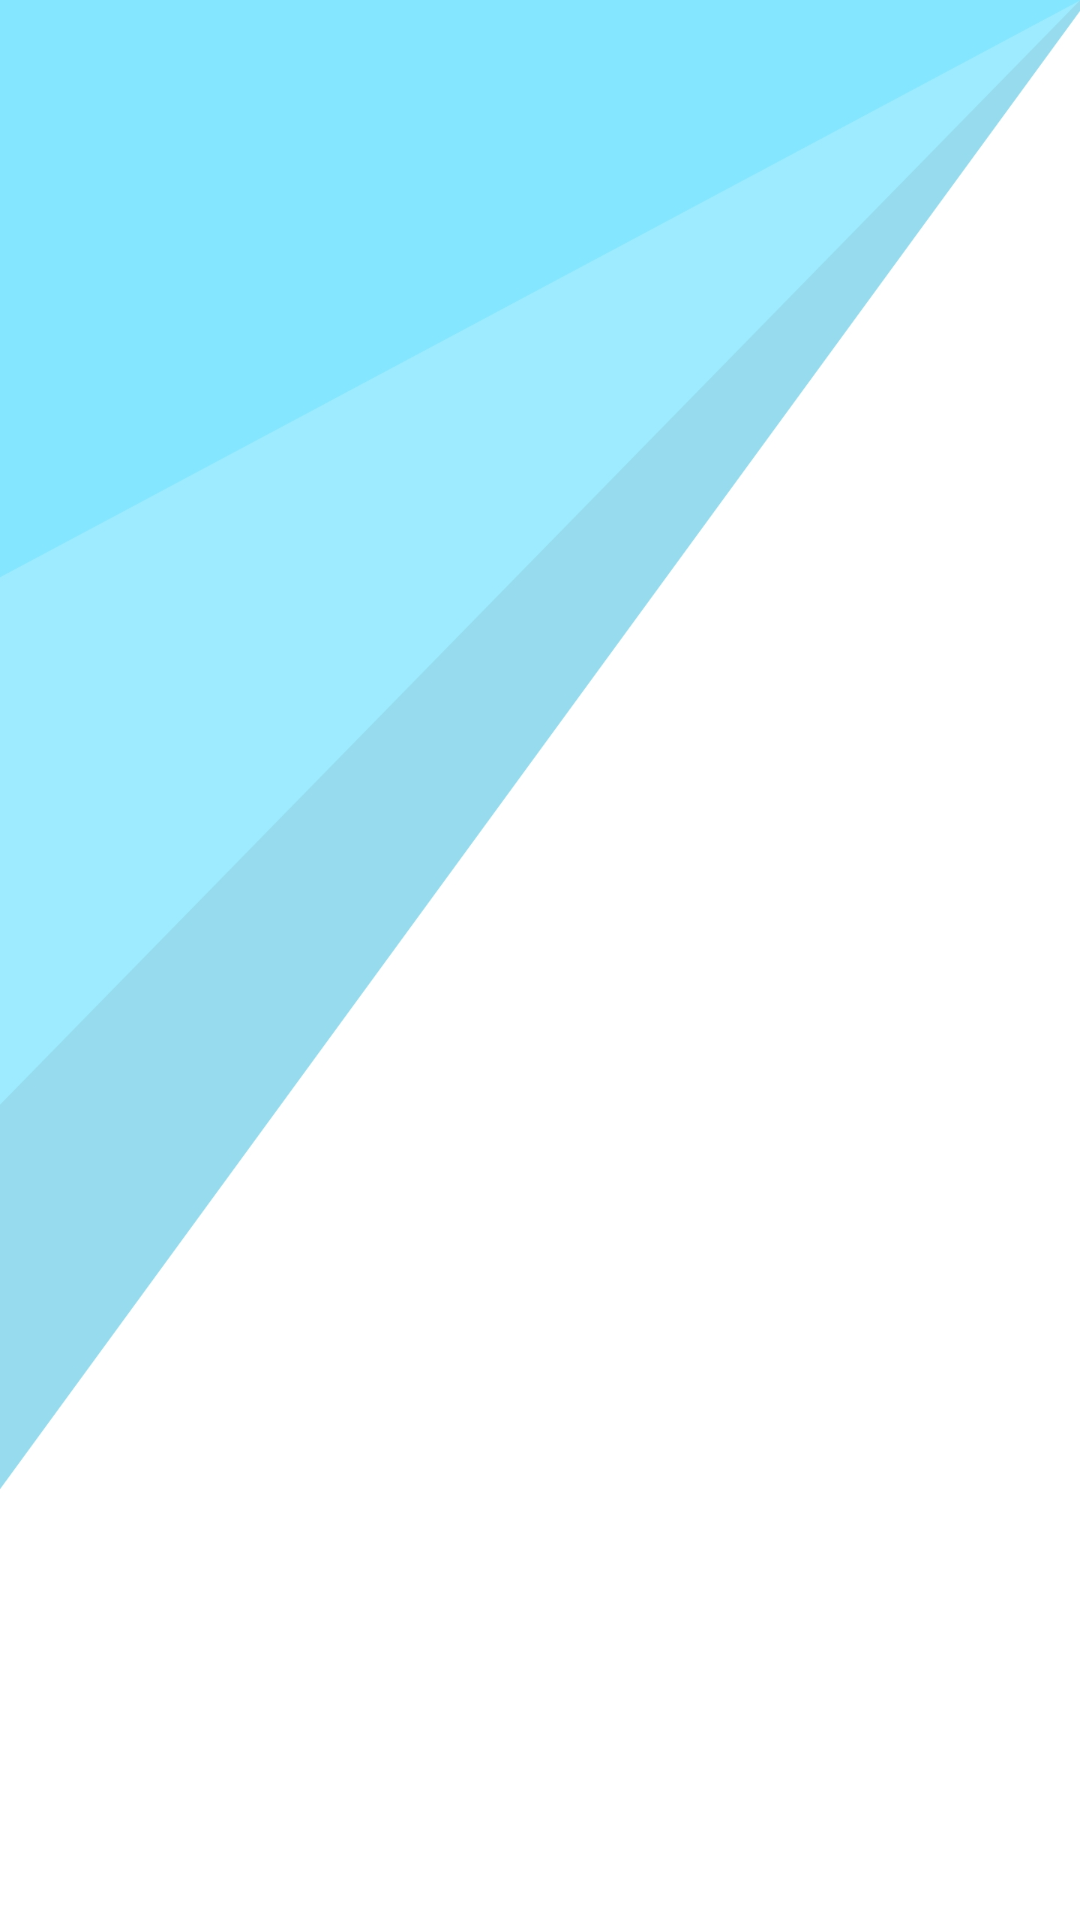

Android layout source for this screen:
<!-- AndroidManifest.xml: application theme Theme.EleaveApplication -->
<!-- res/layout/activity_admin_common.xml -->
<?xml version="1.0" encoding="utf-8"?>
<RelativeLayout xmlns:android="http://schemas.android.com/apk/res/android"
    xmlns:app="http://schemas.android.com/apk/res-auto"
    xmlns:tools="http://schemas.android.com/tools"
    android:layout_width="match_parent"
    android:layout_height="match_parent"
    android:background="@drawable/bg"
    tools:context=".Admin.Admin_common">
    <LinearLayout
        android:orientation="vertical"
        android:layout_width="match_parent"
        android:layout_height="match_parent"
        android:id="@+id/admincommonfrag">

    </LinearLayout>

</RelativeLayout>
<!-- resources referenced by this layout -->
<resources>
  <!-- drawable bg: jpg bitmap (drawable, 94640 bytes) -->
  <style name="Theme.EleaveApplication" parent="Theme.MaterialComponents.DayNight.DarkActionBar">
  
          <item name="colorPrimary">@color/purple_500</item>
          <item name="colorPrimaryVariant">@color/purple_700</item>
          <item name="colorOnPrimary">@color/white</item>
          
          <item name="colorSecondary">@color/teal_200</item>
          <item name="colorSecondaryVariant">@color/teal_700</item>
          <item name="colorOnSecondary">@color/black</item>
          
          
      </style>
  <color name="purple_500">#FF6200EE</color>
  <color name="purple_700">#FF3700B3</color>
  <color name="white">#FFFFFFFF</color>
  <color name="teal_200">#FF03DAC5</color>
  <color name="teal_700">#FF018786</color>
  <color name="black">#FF000000</color>
</resources>
